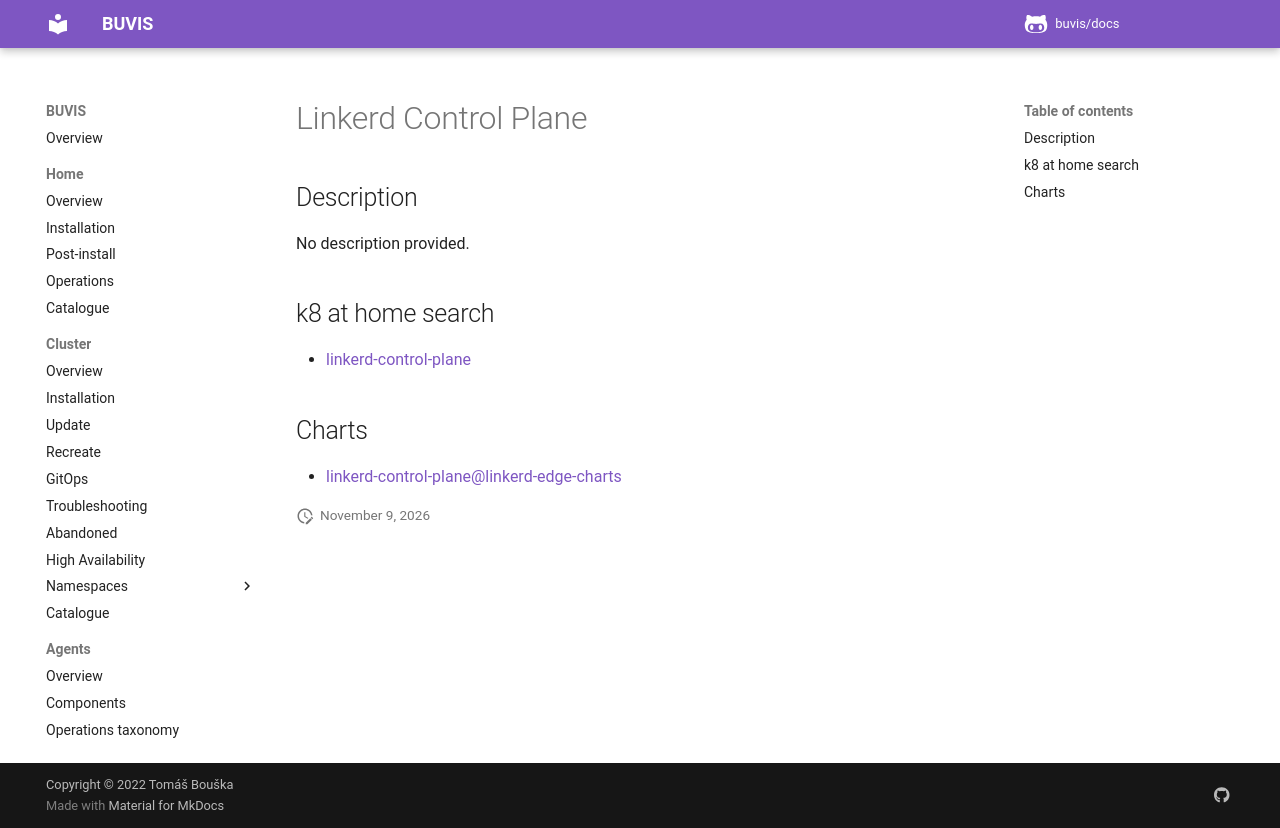

repository: buvis/docs · page: cluster/catalogue/linkerd-control-plane/index.html · generator: mkdocs

# Linkerd Control Plane

## Description

No description provided.

## k8 at home search

- [linkerd-control-plane](https://nanne.dev/k8s-at-home-search/#/linkerd-control-plane)

## Charts

- [linkerd-control-plane@linkerd-edge-charts](https://helm.linkerd.io/edge/)
